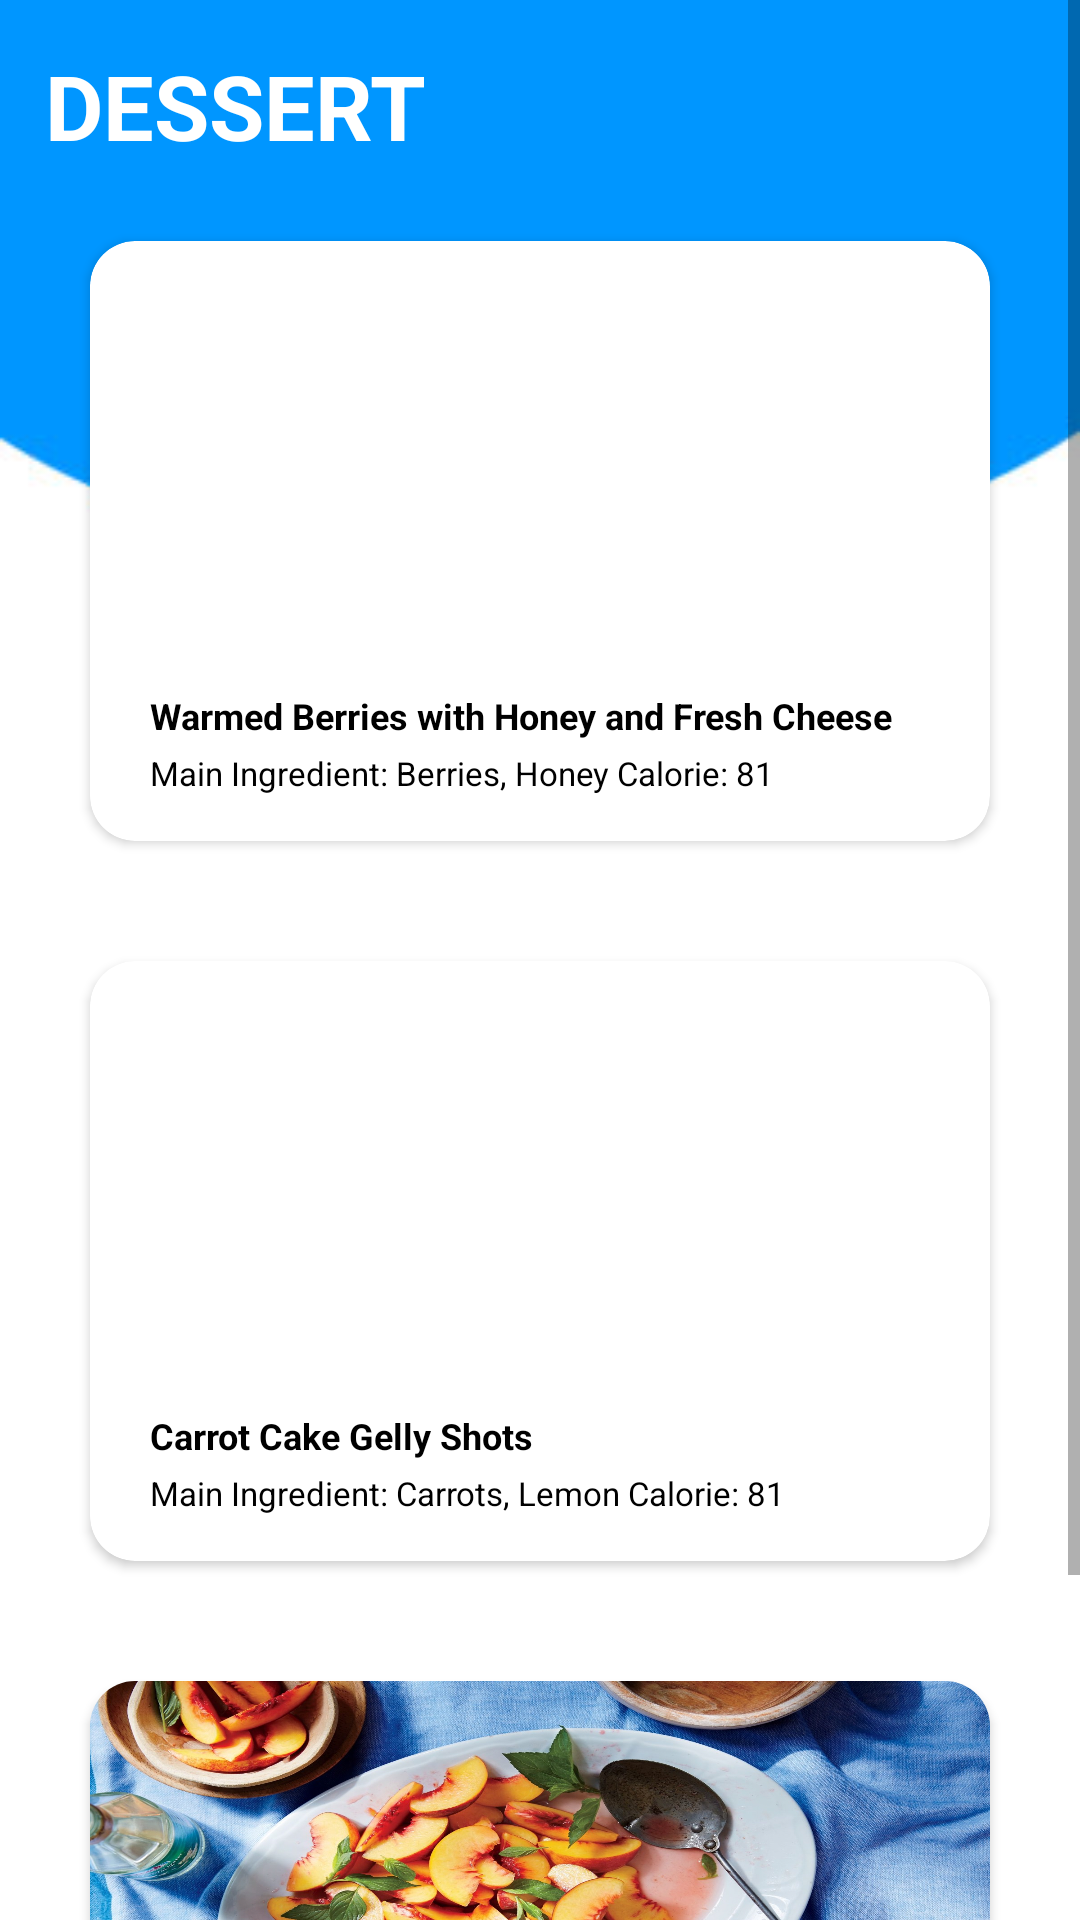

Write the Android layout XML for this screen, with the resource values it uses.
<!-- AndroidManifest.xml: application theme Theme.WorthTheWeight -->
<!-- res/layout/activity_dessert.xml -->
<?xml version="1.0" encoding="utf-8"?>
<ScrollView xmlns:android="http://schemas.android.com/apk/res/android"
    xmlns:app="http://schemas.android.com/apk/res-auto"
    xmlns:tools="http://schemas.android.com/tools"
    android:layout_width="match_parent"
    android:layout_height="match_parent"
    android:background="@drawable/bggg">

    <LinearLayout
        android:layout_width="match_parent"
        android:layout_height="wrap_content"
        android:layout_margin="10dp"
        android:orientation="vertical">

        <TextView
            android:layout_width="wrap_content"
            android:layout_height="wrap_content"
            android:text="DESSERT"
            android:textColor="#fff"
            android:textSize="30sp"
            android:textStyle="bold"
            android:textAllCaps="true"
            android:padding="5dp"/>

        <androidx.cardview.widget.CardView
            android:layout_width="match_parent"
            android:layout_margin="20dp"
            android:layout_height="200dp"
            android:layout_marginTop="10dp"
            app:cardCornerRadius="15dp"
            android:id="@+id/firstdes">

            <RelativeLayout
                android:layout_width="match_parent"
                android:layout_height="140dp"
                android:background="@drawable/berries">


            </RelativeLayout>

            <RelativeLayout
                android:layout_width="wrap_content"
                android:layout_height="wrap_content"
                android:padding="10dp">

                <TextView
                    android:layout_width="wrap_content"
                    android:layout_height="wrap_content"
                    android:layout_marginLeft="10dp"
                    android:layout_marginTop="140dp"
                    android:text="Warmed Berries with Honey and Fresh Cheese"
                    android:textColor="@color/black"
                    android:textSize="12sp"
                    android:textStyle="bold" />

                <TextView
                    android:layout_width="wrap_content"
                    android:layout_height="wrap_content"
                    android:layout_marginLeft="10dp"
                    android:layout_marginTop="160dp"
                    android:text="Main Ingredient: Berries, Honey Calorie: 81"
                    android:textColor="@color/black"
                    android:textSize="11sp"
                    />

            </RelativeLayout>

        </androidx.cardview.widget.CardView>

        <androidx.cardview.widget.CardView
            android:layout_width="match_parent"
            android:layout_margin="20dp"
            android:layout_height="200dp"
            android:layout_marginTop="10dp"
            app:cardCornerRadius="15dp"
            android:id="@+id/seconddes">

            <RelativeLayout
                android:layout_width="match_parent"
                android:layout_height="140dp"
                android:background="@drawable/carrot">


            </RelativeLayout>

            <RelativeLayout
                android:layout_width="wrap_content"
                android:layout_height="wrap_content"
                android:padding="10dp">

                <TextView
                    android:layout_width="wrap_content"
                    android:layout_height="wrap_content"
                    android:layout_marginLeft="10dp"
                    android:layout_marginTop="140dp"
                    android:text="Carrot Cake Gelly Shots"
                    android:textColor="@color/black"
                    android:textSize="12sp"
                    android:textStyle="bold" />

                <TextView
                    android:layout_width="wrap_content"
                    android:layout_height="wrap_content"
                    android:layout_marginLeft="10dp"
                    android:layout_marginTop="160dp"
                    android:text="Main Ingredient: Carrots, Lemon Calorie: 81"
                    android:textColor="@color/black"
                    android:textSize="11sp"
                    />

            </RelativeLayout>

        </androidx.cardview.widget.CardView>

        <androidx.cardview.widget.CardView
            android:layout_width="match_parent"
            android:layout_margin="20dp"
            android:layout_height="200dp"
            android:layout_marginTop="10dp"
            app:cardCornerRadius="15dp"
            android:id="@+id/thirddes">

            <RelativeLayout
                android:layout_width="match_parent"
                android:layout_height="140dp"
                android:background="@drawable/peaches"
                >


            </RelativeLayout>

            <RelativeLayout
                android:layout_width="wrap_content"
                android:layout_height="wrap_content"
                android:padding="10dp">

                <TextView
                    android:layout_width="wrap_content"
                    android:layout_height="wrap_content"
                    android:layout_marginLeft="10dp"
                    android:layout_marginTop="140dp"
                    android:text="Chilled Peaches in Orange Flower Water"
                    android:textColor="@color/black"
                    android:textSize="13sp"
                    android:textStyle="bold" />

                <TextView
                    android:layout_width="wrap_content"
                    android:layout_height="wrap_content"
                    android:layout_marginLeft="10dp"
                    android:layout_marginTop="160dp"
                    android:text="Main Ingredient: Peaches, Orange Calorie: 408"
                    android:textColor="@color/black"
                    android:textSize="11sp"
                    />

            </RelativeLayout>

        </androidx.cardview.widget.CardView>

    </LinearLayout>



</ScrollView>
<!-- resources referenced by this layout -->
<resources>
  <color name="black">#FF000000</color>
  <!-- drawable bggg: jpg bitmap (drawable, 15061 bytes) -->
  <!-- drawable peaches: jpg bitmap (drawable, 1031084 bytes) -->
  <style name="Theme.WorthTheWeight" parent="Theme.MaterialComponents.DayNight.DarkActionBar">
          
          <item name="colorPrimary">@color/purple_500</item>
          <item name="colorPrimaryVariant">@color/purple_700</item>
          <item name="colorOnPrimary">@color/white</item>
          
          <item name="colorSecondary">@color/teal_200</item>
          <item name="colorSecondaryVariant">@color/teal_700</item>
          <item name="colorOnSecondary">@color/black</item>
          
          <item name="android:statusBarColor" tools:targetApi="l">?attr/colorPrimaryVariant</item>
          
      </style>
  <color name="purple_500">#0096ff</color>
  <color name="purple_700">#186296</color>
  <color name="white">#FFFFFFFF</color>
  <color name="teal_200">#FF03DAC5</color>
  <color name="teal_700">#FF018786</color>
</resources>
